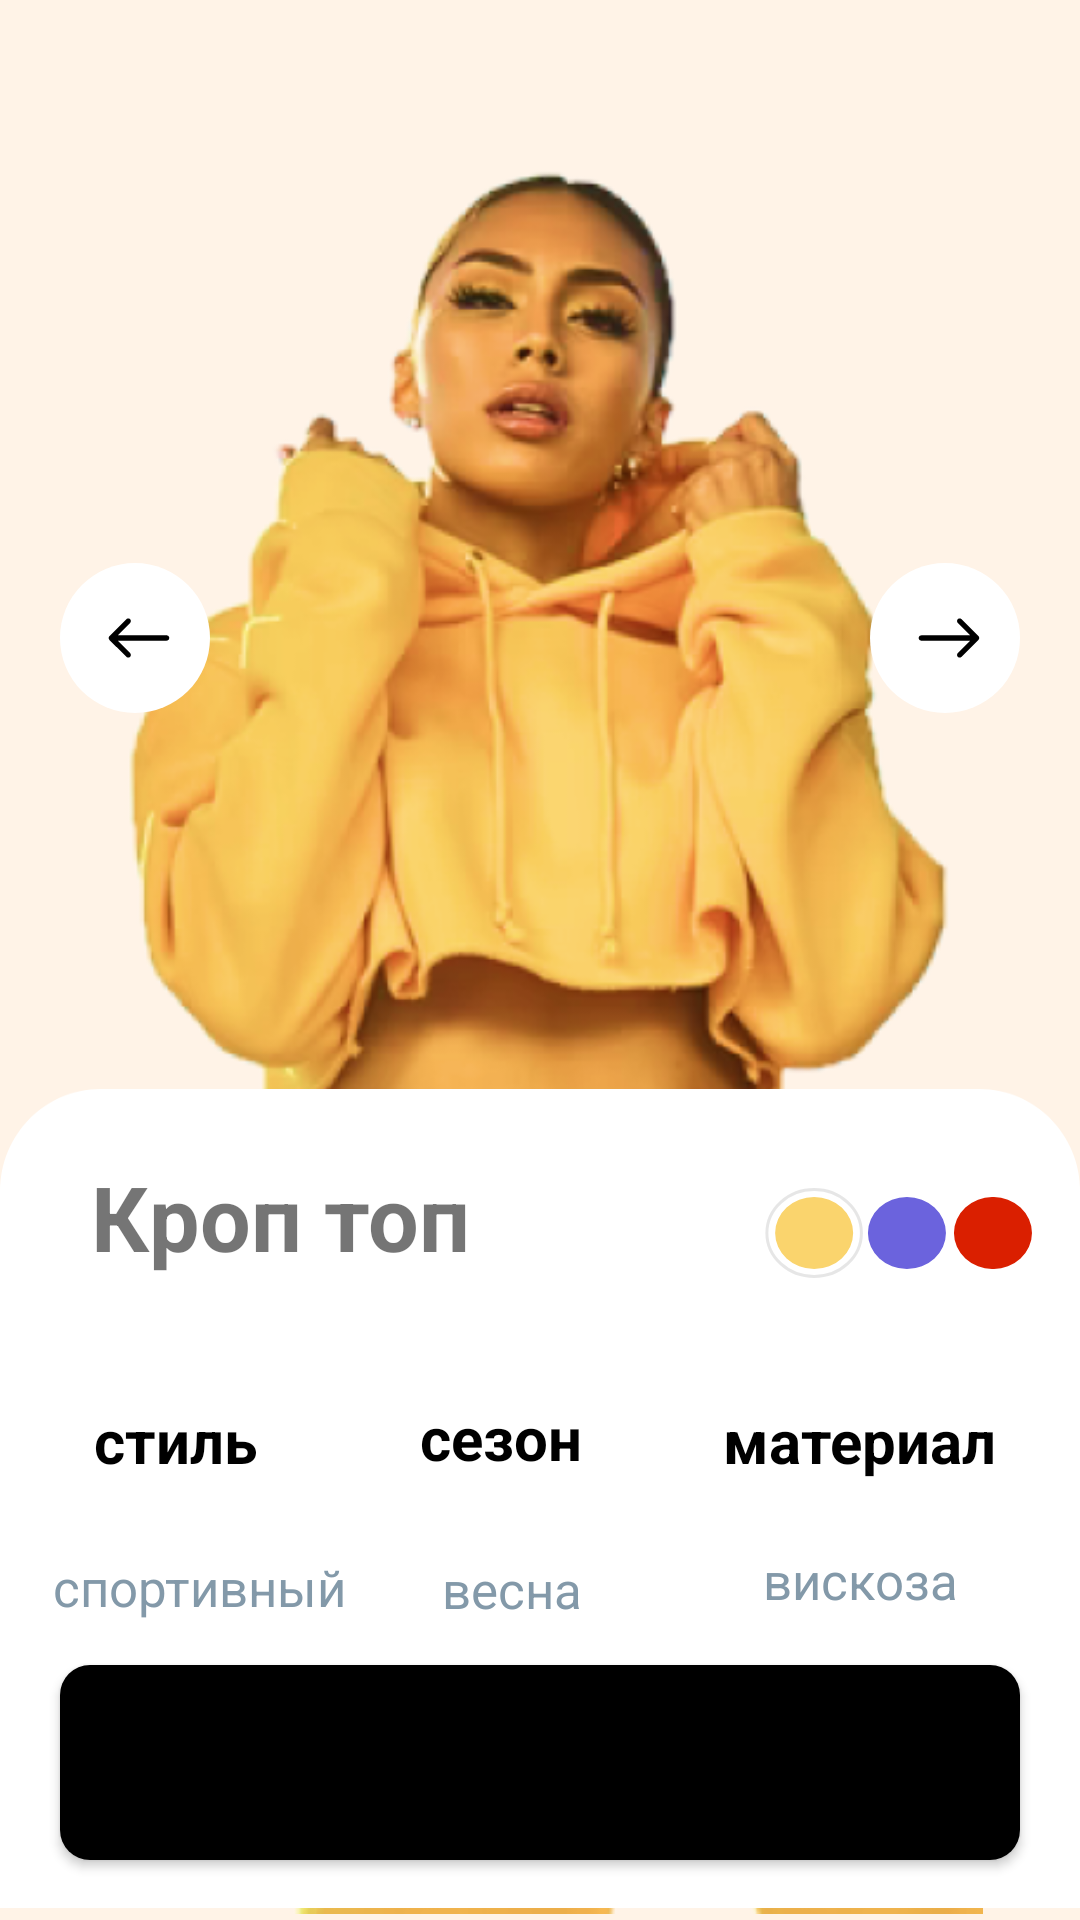

Produce the Android XML layout that renders to this screen, including the resource entries it uses.
<!-- AndroidManifest.xml: application theme Theme.TheWeather -->
<!-- res/layout/fragment_wear.xml -->
<?xml version="1.0" encoding="utf-8"?>
<androidx.constraintlayout.widget.ConstraintLayout xmlns:android="http://schemas.android.com/apk/res/android"
    xmlns:app="http://schemas.android.com/apk/res-auto"
    xmlns:tools="http://schemas.android.com/tools"
    android:layout_width="match_parent"
    android:layout_height="match_parent"
    android:background="#FFF3E7"
    tools:context=".MainActivity">

    <ImageView
        android:id="@+id/imageViewModel"
        android:layout_width="wrap_content"
        android:layout_height="wrap_content"
        app:layout_constraintBottom_toBottomOf="@+id/imageViewPopupBack"
        app:layout_constraintEnd_toEndOf="parent"
        app:layout_constraintStart_toStartOf="parent"
        app:layout_constraintTop_toTopOf="parent"
        app:srcCompat="@drawable/krop_top"
        tools:ignore="MissingConstraints"
        tools:visibility="visible" />

    <ImageView
        android:id="@+id/imageViewPopupBack"
        android:layout_width="match_parent"
        android:layout_height="273dp"
        android:layout_marginBottom="4dp"
        android:scaleType="fitXY"
        app:layout_constraintBottom_toBottomOf="parent"
        app:layout_constraintEnd_toEndOf="parent"
        app:layout_constraintStart_toStartOf="parent"
        app:srcCompat="@drawable/bg_description" />

    <TextView
        android:id="@+id/textViewStyle"
        android:layout_width="wrap_content"
        android:layout_height="wrap_content"
        android:text="стиль"
        android:textColor="@color/black"
        android:textSize="20dp"
        android:textStyle="bold"
        app:layout_constraintBottom_toBottomOf="parent"
        app:layout_constraintEnd_toEndOf="@+id/imageViewPopupBack"
        app:layout_constraintHorizontal_bias="0.102"
        app:layout_constraintStart_toStartOf="parent"
        app:layout_constraintTop_toBottomOf="@+id/textViewName"
        app:layout_constraintVertical_bias="0.218" />

    <TextView
        android:id="@+id/textViewSeason"
        android:layout_width="wrap_content"
        android:layout_height="wrap_content"
        android:text="сезон"
        android:textColor="@color/black"
        android:textSize="20dp"
        android:textStyle="bold"
        app:layout_constraintBottom_toBottomOf="@+id/imageViewPopupBack"
        app:layout_constraintEnd_toStartOf="@+id/textViewMaterial"
        app:layout_constraintHorizontal_bias="0.535"
        app:layout_constraintStart_toEndOf="@+id/textViewStyle"
        app:layout_constraintTop_toTopOf="@+id/imageViewPopupBack"
        app:layout_constraintVertical_bias="0.418" />

    <TextView
        android:id="@+id/textViewName"
        android:layout_width="wrap_content"
        android:layout_height="wrap_content"
        android:layout_marginBottom="192dp"
        android:text="Кроп топ"
        android:textSize="30dp"
        android:textStyle="bold"
        app:layout_constraintBottom_toBottomOf="parent"
        app:layout_constraintEnd_toEndOf="parent"
        app:layout_constraintHorizontal_bias="0.13"
        app:layout_constraintStart_toStartOf="parent"
        app:layout_constraintTop_toTopOf="@+id/imageViewPopupBack" />

    <TextView
        android:id="@+id/textViewMaterial"
        android:layout_width="wrap_content"
        android:layout_height="wrap_content"
        android:text="материал"
        android:textColor="@color/black"
        android:textSize="20dp"
        android:textStyle="bold"
        app:layout_constraintBottom_toBottomOf="@+id/imageViewPopupBack"
        app:layout_constraintEnd_toEndOf="@+id/imageViewPopupBack"
        app:layout_constraintHorizontal_bias="0.75"
        app:layout_constraintStart_toEndOf="@+id/textViewName"
        app:layout_constraintTop_toTopOf="@+id/imageViewPopupBack"
        app:layout_constraintVertical_bias="0.422" />

    <ImageButton
        android:id="@+id/button_next"
        android:layout_width="50dp"
        android:layout_height="50dp"
        android:layout_marginEnd="20dp"
        android:background="@drawable/next_btn"
        app:layout_constraintBottom_toTopOf="@+id/imageViewPopupBack"
        app:layout_constraintEnd_toEndOf="parent"
        app:layout_constraintTop_toTopOf="parent"
        app:layout_constraintVertical_bias="0.6" />

    <ImageButton
        android:id="@+id/button_previous"
        android:layout_width="50dp"
        android:layout_height="50dp"
        android:layout_marginStart="20dp"
        android:background="@drawable/back_btn"
        app:layout_constraintBottom_toTopOf="@+id/imageViewPopupBack"
        app:layout_constraintStart_toStartOf="parent"
        app:layout_constraintTop_toTopOf="parent"
        app:layout_constraintVertical_bias="0.6" />

    <TextView
        android:id="@+id/textViewStyleValue"
        android:layout_width="wrap_content"
        android:layout_height="wrap_content"
        android:layout_marginBottom="84dp"
        android:text="спортивный"
        android:textColor="#8399A9"
        android:textSize="17sp"
        app:layout_constraintBottom_toBottomOf="@+id/imageViewPopupBack"
        app:layout_constraintEnd_toEndOf="@+id/textViewStyle"
        app:layout_constraintHorizontal_bias="0.318"
        app:layout_constraintStart_toStartOf="@+id/textViewStyle"
        app:layout_constraintTop_toBottomOf="@+id/textViewStyle"
        app:layout_constraintVertical_bias="0.676" />

    <TextView
        android:id="@+id/textViewSeasonValue"
        android:layout_width="wrap_content"
        android:layout_height="wrap_content"
        android:layout_marginBottom="95dp"
        android:text="весна"
        android:textColor="#8399A9"
        android:textSize="17sp"
        app:layout_constraintBottom_toBottomOf="@+id/imageViewPopupBack"
        app:layout_constraintEnd_toEndOf="@+id/textViewSeason"
        app:layout_constraintHorizontal_bias="1.0"
        app:layout_constraintStart_toStartOf="@+id/textViewSeason"
        app:layout_constraintTop_toBottomOf="@+id/textViewSeason"
        app:layout_constraintVertical_bias="1.0" />

    <TextView
        android:id="@+id/textViewMaterialValue"
        android:layout_width="wrap_content"
        android:layout_height="wrap_content"
        android:layout_marginBottom="98dp"
        android:text="вискоза"
        android:textColor="#8399A9"
        android:textSize="17sp"
        app:layout_constraintBottom_toBottomOf="@+id/imageViewPopupBack"
        app:layout_constraintEnd_toEndOf="@+id/textViewMaterial"
        app:layout_constraintHorizontal_bias="0.515"
        app:layout_constraintStart_toStartOf="@+id/textViewMaterial"
        app:layout_constraintTop_toBottomOf="@+id/textViewMaterial"
        app:layout_constraintVertical_bias="1.0" />

    <androidx.appcompat.widget.AppCompatButton
        android:id="@+id/button_back"
        style="@android:style/Widget.Button"
        android:layout_width="match_parent"
        android:layout_height="65dp"
        android:layout_marginBottom="20dp"
        android:layout_marginHorizontal="20dp"
        android:background="@drawable/btn_background_black"
        android:drawablePadding="20dp"
        tools:text="Назад"
        android:textColor="@color/white"
        android:textSize="20sp"
        android:textStyle="bold"
        app:layout_constraintBottom_toBottomOf="parent"
        app:layout_constraintEnd_toEndOf="parent"
        app:layout_constraintStart_toStartOf="parent" />

    <ImageView
        android:id="@+id/imageViewColor1"
        android:layout_width="wrap_content"
        android:layout_height="wrap_content"
        android:layout_marginStart="84dp"
        app:layout_constraintBottom_toBottomOf="@+id/imageViewColor3"
        app:layout_constraintEnd_toStartOf="@+id/imageViewColor2"
        app:layout_constraintHorizontal_bias="0.324"
        app:layout_constraintStart_toEndOf="@+id/textViewName"
        app:layout_constraintTop_toTopOf="@+id/imageViewColor3"
        app:srcCompat="@drawable/yellow_ball" />

    <ImageView
        android:id="@+id/imageViewColor2"
        android:layout_width="wrap_content"
        android:layout_height="wrap_content"
        android:layout_marginEnd="16dp"
        app:layout_constraintBottom_toBottomOf="@+id/imageViewColor3"
        app:layout_constraintEnd_toEndOf="parent"
        app:layout_constraintTop_toTopOf="@+id/imageViewColor3"
        app:srcCompat="@drawable/red_ball" />

    <ImageView
        android:id="@+id/imageViewColor3"
        android:layout_width="wrap_content"
        android:layout_height="wrap_content"
        app:layout_constraintBottom_toTopOf="@+id/textViewMaterial"
        app:layout_constraintEnd_toStartOf="@+id/imageViewColor2"
        app:layout_constraintHorizontal_bias="0.545"
        app:layout_constraintStart_toEndOf="@+id/imageViewColor1"
        app:layout_constraintTop_toTopOf="@+id/imageViewPopupBack"
        app:layout_constraintVertical_bias="0.45"
        app:srcCompat="@drawable/purple_ball" />


</androidx.constraintlayout.widget.ConstraintLayout>
<!-- resources referenced by this layout -->
<resources>
  <color name="black">#FF000000</color>
  <color name="white">#FFFFFFFF</color>
  <!-- drawable back_btn (drawable) -->
  <vector xmlns:android="http://schemas.android.com/apk/res/android"
      android:width="38dp"
      android:height="38dp"
      android:viewportWidth="38"
      android:viewportHeight="38">
    <path
        android:pathData="M19,19m-19,0a19,19 0,1 1,38 0a19,19 0,1 1,-38 0"
        android:strokeWidth="0"
        android:fillColor="#fff"/>
    <path
        android:fillColor="#FF000000"
        android:pathData="m27,18.32c0.37,0 0.68,0.3 0.68,0.67 0,0.37 -0.3,0.68 -0.67,0.68v-1.35ZM12.52,19.48c-0.26,-0.26 -0.26,-0.69 0,-0.95l4.29,-4.3c0.26,-0.26 0.69,-0.26 0.95,0 0.26,0.26 0.26,0.69 0,0.95l-3.82,3.82 3.82,3.82c0.26,0.26 0.26,0.69 0,0.95 -0.26,0.26 -0.69,0.26 -0.95,0l-4.3,-4.29ZM27,19.67h-14s0,-1.34 0,-1.34h14s0,1.34 0,1.34Z"
        android:strokeWidth="0"/>
  </vector>
  <!-- drawable bg_description (drawable) -->
  <vector xmlns:android="http://schemas.android.com/apk/res/android"
      android:width="376dp"
      android:height="281dp"
      android:viewportWidth="376"
      android:viewportHeight="281">
    <path
        android:pathData="m35,0h306c19.33,0 35,15.67 35,35v246H0V35C0,15.67 15.67,0 35,0Z"
        android:strokeWidth="0"
        android:fillColor="#fff"/>
  </vector>
  <!-- drawable btn_background_black (drawable) -->
  <?xml version="1.0" encoding="utf-8"?>
  <selector xmlns:android="http://schemas.android.com/apk/res/android">
  <item>
      <shape android:shape="rectangle">
          <solid android:color="#000000"/>
          <corners android:radius="10dp"/>
      </shape>
  </item>
  </selector>
  <!-- drawable purple_ball (drawable) -->
  <vector xmlns:android="http://schemas.android.com/apk/res/android"
      android:width="27dp"
      android:height="24dp"
      android:viewportWidth="27"
      android:viewportHeight="24">
    <path
        android:pathData="M0.306,12a13.004,12 0,1 0,26.008 0a13.004,12 0,1 0,-26.008 0z"
        android:fillColor="#6B63DD"/>
  </vector>
  <!-- drawable red_ball (drawable) -->
  <vector xmlns:android="http://schemas.android.com/apk/res/android"
      android:width="27dp"
      android:height="24dp"
      android:viewportWidth="27"
      android:viewportHeight="24">
    <path
        android:pathData="M0.983,12a13.004,12 0,1 0,26.008 0a13.004,12 0,1 0,-26.008 0z"
        android:fillColor="#DA1F00"/>
  </vector>
  <style name="Theme.TheWeather" parent="Theme.MaterialComponents.DayNight.NoActionBar">
          
          <item name="colorPrimary">@color/white</item>
          <item name="colorPrimaryVariant">@color/purple_700</item>
          <item name="colorOnPrimary">@color/white</item>
          
          <item name="colorSecondary">@color/teal_200</item>
          <item name="colorSecondaryVariant">@color/teal_700</item>
          <item name="colorOnSecondary">@color/black</item>
          
          <item name="android:statusBarColor">@color/mainStatusBarColor</item>
          <item name="android:navigationBarColor">@color/navBarColor</item>
          
      </style>
  <color name="purple_700">#FF3700B3</color>
  <color name="teal_200">#FF03DAC5</color>
  <color name="teal_700">#FF018786</color>
  <color name="mainStatusBarColor">@color/purple_200</color>
  <color name="navBarColor">@color/purple_300</color>
  <color name="purple_200">#A1AAFF</color>
  <color name="purple_300">#737ef4</color>
</resources>
